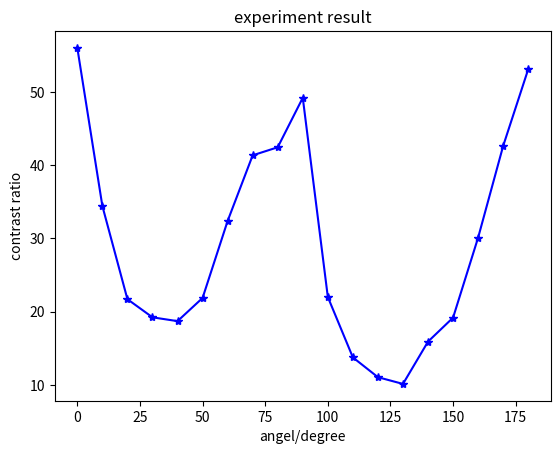

This figure's Python source:
import numpy as np
import matplotlib.pyplot as plt

a=[0,10,20,30,40,50,60,70,80,90,100,110,120,130,140,150,160,170,180]
b=[50,80,124,140,144,123,83,64,61,52,113,166,201,210,141,119,77,57,52]
c=[2800,2754,2692,2693,2695,2691,2688,2646,2589,2558,2487,2285,2224,2131,2245,2284,2319,2430,2761]
a=np.array(a)
b=np.array(b)
c=np.array(c)
A=c/b
plt.plot(a,A,marker='*', markersize=6, color='b')
plt.xlabel('angel/degree')
plt.ylabel('contrast ratio')
plt.title('experiment result')
plt.show()